The GitHub repository GiancarlosMamaniBenitez/Dataset contains a labelled image folder "images" with 4 categories: durazno, mandarin orange, manzana, platano. Examples follow, each with its label.

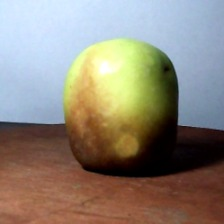
Label: manzana

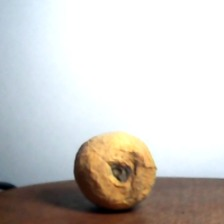
Label: durazno

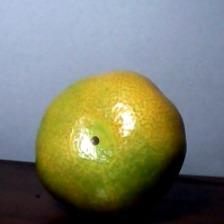
Label: mandarin orange

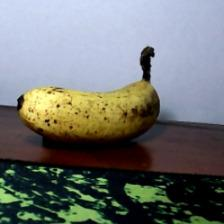
Label: platano

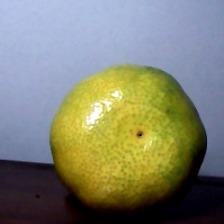
Label: mandarin orange

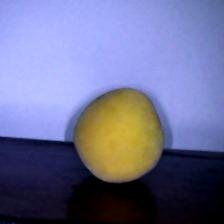
Label: durazno
